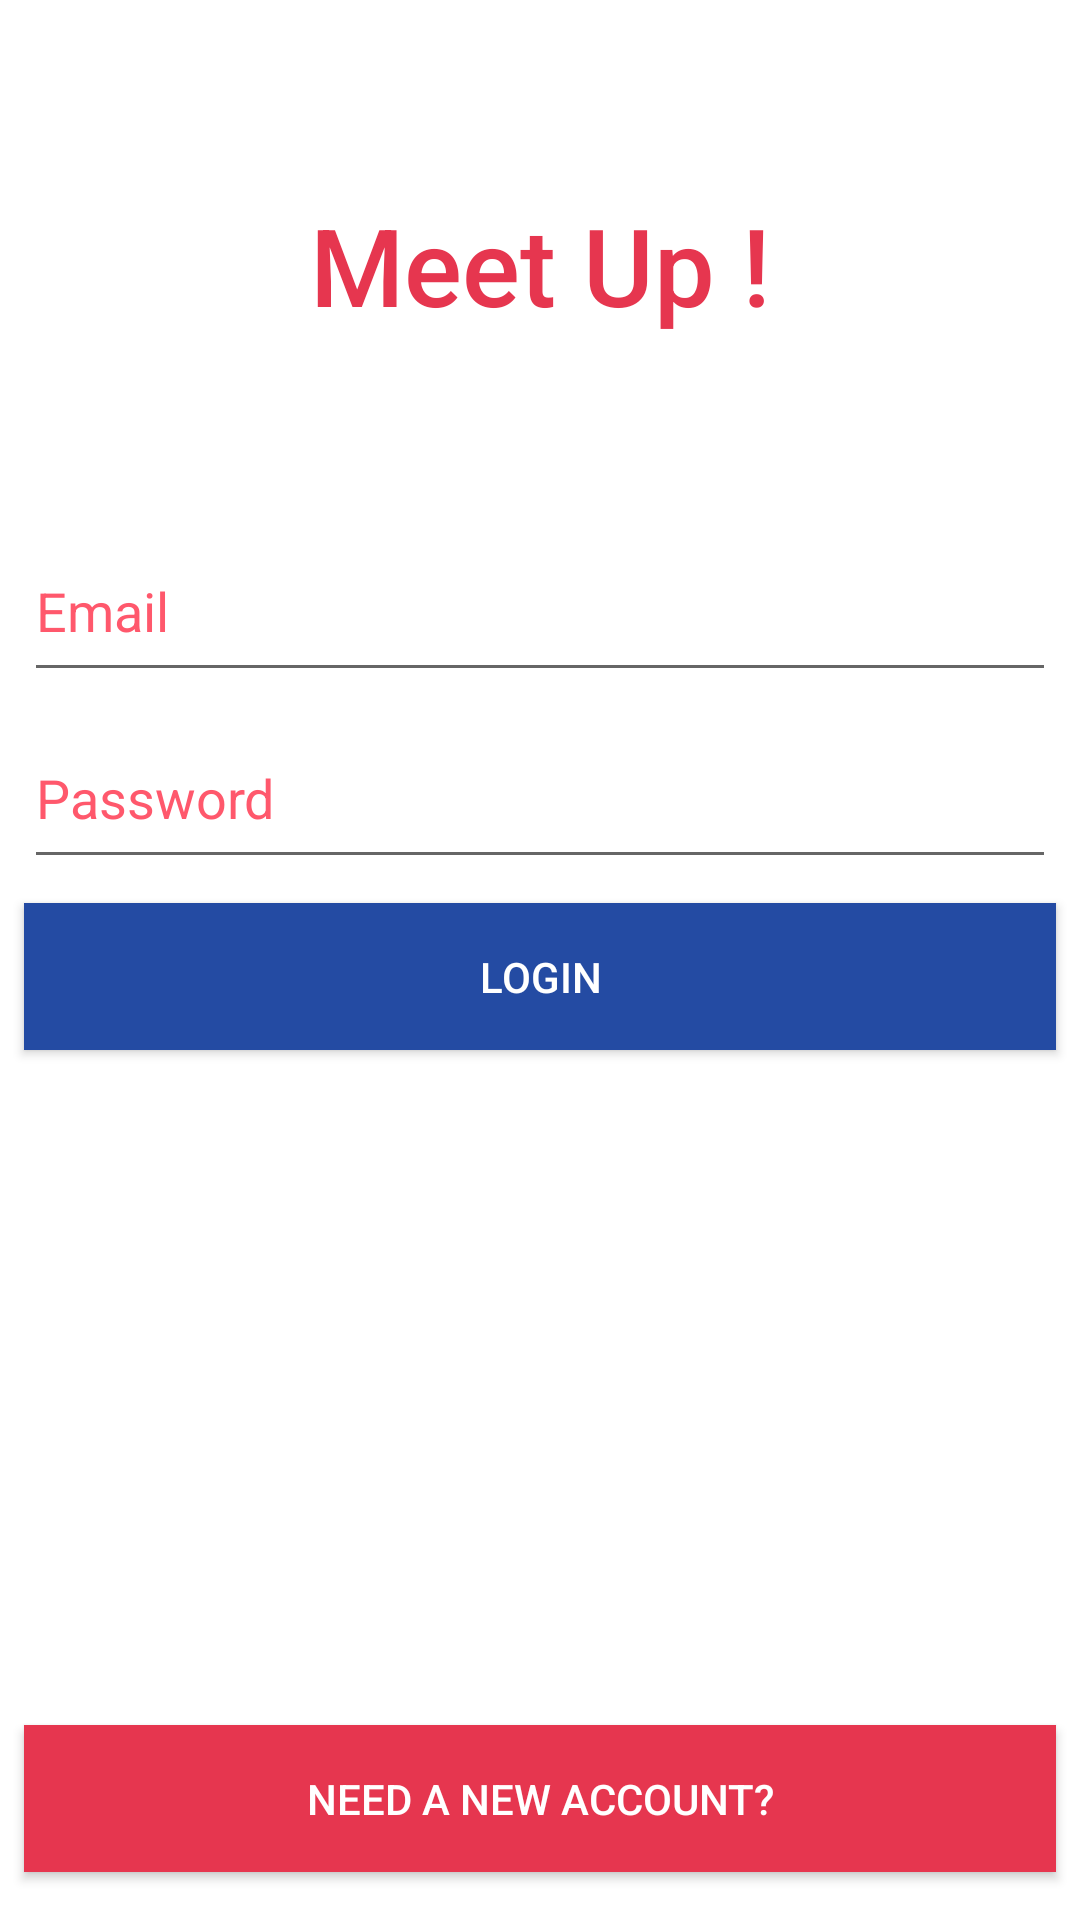

The Android layout XML behind this screen, and the referenced resources:
<!-- AndroidManifest.xml: application theme AppTheme -->
<!-- res/layout/activity_login.xml -->
<?xml version="1.0" encoding="utf-8"?>
<androidx.constraintlayout.widget.ConstraintLayout xmlns:android="http://schemas.android.com/apk/res/android"
    xmlns:app="http://schemas.android.com/apk/res-auto"
    xmlns:tools="http://schemas.android.com/tools"
    android:layout_width="match_parent"
    android:layout_height="match_parent"
    android:background="#FFFFFF"
    tools:context=".Login">

    <TextView
        android:id="@+id/login_Logo"
        android:layout_width="wrap_content"
        android:layout_height="wrap_content"
        android:layout_marginStart="8dp"
        android:layout_marginTop="64dp"
        android:layout_marginEnd="8dp"
        android:fontFamily="@string/MeetUpFont"
        android:text="@string/MeetUpLogo"
        android:textColor="@color/colorPrimary"
        android:textSize="36sp"
        app:layout_constraintEnd_toEndOf="parent"
        app:layout_constraintStart_toStartOf="parent"
        app:layout_constraintTop_toTopOf="parent" />

    <EditText
        android:id="@+id/login_email"
        android:layout_width="0dp"
        android:layout_height="wrap_content"
        android:layout_marginStart="8dp"
        android:layout_marginTop="64dp"
        android:layout_marginEnd="8dp"
        android:ems="10"
        android:hint="@string/email_hint"
        android:inputType="textEmailAddress"
        android:paddingTop="15sp"
        android:paddingBottom="15sp"
        android:textColor="@color/colorPrimary"
        android:textColorHint="#FF586C"
        app:layout_constraintEnd_toEndOf="parent"
        app:layout_constraintStart_toStartOf="parent"
        app:layout_constraintTop_toBottomOf="@+id/login_Logo" />

    <EditText
        android:id="@+id/login_password"
        android:layout_width="0dp"
        android:layout_height="wrap_content"
        android:layout_marginStart="8dp"
        android:layout_marginTop="8dp"
        android:layout_marginEnd="8dp"
        android:ems="10"
        android:hint="@string/password_hint"
        android:inputType="textPassword"
        android:paddingTop="15sp"
        android:paddingBottom="15sp"
        android:textColor="@color/colorPrimary"
        android:textColorHint="#FF586C"
        app:layout_constraintEnd_toEndOf="parent"
        app:layout_constraintStart_toStartOf="parent"
        app:layout_constraintTop_toBottomOf="@+id/login_email" />

    <Button
        android:id="@+id/login_btn"
        android:layout_width="0dp"
        android:layout_height="wrap_content"
        android:layout_marginStart="8dp"
        android:layout_marginTop="8dp"
        android:layout_marginEnd="8dp"
        android:background="@color/colorAccent"
        android:paddingTop="15sp"
        android:paddingBottom="15sp"
        android:text="@string/login_text"
        android:textColor="@android:color/white"
        app:layout_constraintEnd_toEndOf="parent"
        app:layout_constraintStart_toStartOf="parent"
        app:layout_constraintTop_toBottomOf="@+id/login_password" />

    <Button
        android:id="@+id/login_reg_btn"
        android:layout_width="0dp"
        android:layout_height="wrap_content"
        android:layout_marginStart="8dp"
        android:layout_marginEnd="8dp"
        android:layout_marginBottom="16dp"
        android:background="@color/colorPrimary"
        android:paddingTop="15sp"
        android:paddingBottom="15sp"
        android:text="@string/login_reg_text"
        android:textColor="#FFFFFF"
        app:layout_constraintBottom_toBottomOf="parent"
        app:layout_constraintEnd_toEndOf="parent"
        app:layout_constraintHorizontal_bias="0.0"
        app:layout_constraintStart_toStartOf="parent" />

    <ProgressBar
        android:id="@+id/reg_progress"
        style="?android:attr/progressBarStyleHorizontal"
        android:layout_width="0dp"
        android:layout_height="wrap_content"
        android:visibility="invisible"
        app:layout_constraintEnd_toEndOf="parent"
        app:layout_constraintStart_toStartOf="parent"
        app:layout_constraintTop_toTopOf="parent"
        tools:visibility="invisible" />
</androidx.constraintlayout.widget.ConstraintLayout>
<!-- resources referenced by this layout -->
<resources>
  <color name="colorAccent">#244BA3</color>
  <color name="colorPrimary">#E6364F</color>
  <string name="MeetUpFont">sans-serif-medium</string>
  <string name="MeetUpLogo">Meet Up !</string>
  <string name="email_hint">Email</string>
  <string name="login_reg_text">NEED A NEW ACCOUNT?</string>
  <string name="login_text">LOGIN</string>
  <string name="password_hint">Password</string>
  <style parent="Theme.AppCompat.Light.NoActionBar" name="AppTheme">
  
      
  
  
      <item name="colorPrimary">@color/colorPrimary</item>
  
      <item name="colorPrimaryDark">@color/colorPrimaryDark</item>
  
      <item name="colorAccent">@color/colorAccent</item>
  
  </style>
  <color name="colorPrimaryDark">#8F1627</color>
</resources>
